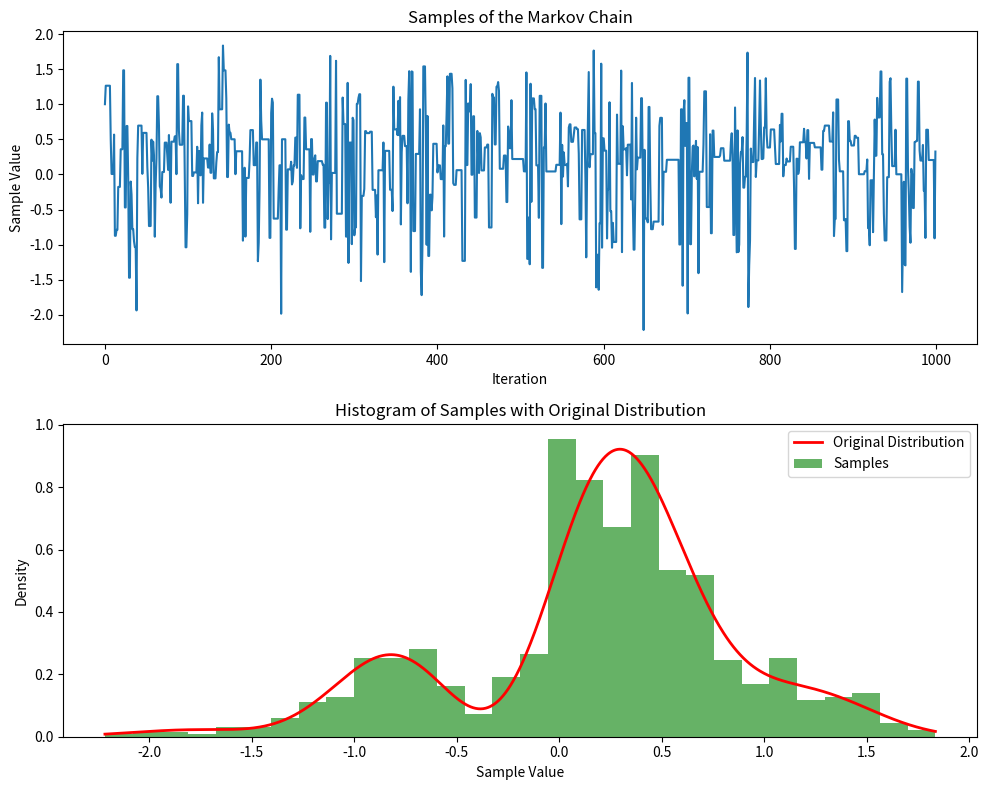

Write Python code to recreate this figure.
import numpy as np
import matplotlib.pyplot as plt

def Metropolis_Hastings(num_samples=1000, num_lags=10, x=-1, sigma=1, burn_in=0):
    X = np.zeros(num_samples)  # samples of the Markov chain
    acceptance_rate = np.array([0, 0])  # vector for recording the acceptance rate

    # MH algorithm
    # Burn-in phase
    for i in range(burn_in):
        x, a = Metropolis_Hastings_Decision(x, sigma)
        acceptance_rate += np.array([a, 1])  # recording the acceptance rate

    # Sampling phase
    for i in range(num_samples):
        for j in range(num_lags):
            x, a = Metropolis_Hastings_Decision(x, sigma)
            acceptance_rate += np.array([a, 1])  # recording the acceptance rate
        X[i] = x  # save the i-th sample

    return X, acceptance_rate

def Metropolis_Hastings_Decision(x0, sigma):
    xp = np.random.normal(x0, sigma)  # generate a candidate from the normal distribution
    acceptance_probability = min(Distribution(xp) / Distribution(x0), 1)  # acceptance probability
    u = np.random.rand()  # random number from the interval [0,1]

    # check the acceptance criterion
    if u <= acceptance_probability:
        x1 = xp  # accept the candidate
        a = 1  # record the acceptance
    else:
        x1 = x0  # reject the candidate and keep the same point
        a = 0  # record the rejection

    return x1, a

def Distribution(x):
    # our distribution
    return np.exp(-x**2) * (2 + np.sin(x * 5) + np.sin(x * 2))

def Plot_Results(X, acceptance_rate, num_samples):
    # Plot the samples of the Markov chain
    plt.figure(figsize=(10, 8))
    
    plt.subplot(2, 1, 1)
    plt.plot(X)
    plt.title('Samples of the Markov Chain')
    plt.xlabel('Iteration')
    plt.ylabel('Sample Value')

    # Plot the histogram of the samples and overlay the original distribution
    plt.subplot(2, 1, 2)
    plt.hist(X, bins=30, density=True, alpha=0.6, color='g')

    # Define a range for plotting the original distribution
    x_values = np.linspace(min(X), max(X), 1000)
    y_values = Distribution(x_values)
    
    # Normalize the original distribution to match the scale of the histogram
    y_values /= np.trapz(y_values, x_values)
    
    plt.plot(x_values, y_values, 'r-', linewidth=2)
    plt.title('Histogram of Samples with Original Distribution')
    plt.xlabel('Sample Value')
    plt.ylabel('Density')
    plt.legend(['Original Distribution', 'Samples'])
    
    plt.tight_layout()
    plt.show()

    # Calculate and display the acceptance rate
    acceptance_rate = acceptance_rate[0] / acceptance_rate[1]
    print(f'Acceptance Rate: {acceptance_rate * 100:.2f}%')

# Run the algorithm
num_samples=1000
num_lags=100
sigma=1
burn_in=100

X, acceptance_rate = Metropolis_Hastings(num_samples, num_lags, sigma, burn_in)
Plot_Results(X, acceptance_rate,num_samples)
